Run: headless pygame with SDL's dummy video driver; simulated clock (each Clock.tick advances the game by its frame time, no real sleeping); random seed 0; keys injected as events and as key.get_pressed() state; mouse plan: one left click at the window centre at the start of phase 2, then a move to the lower-right quarter at the start of phase 3.
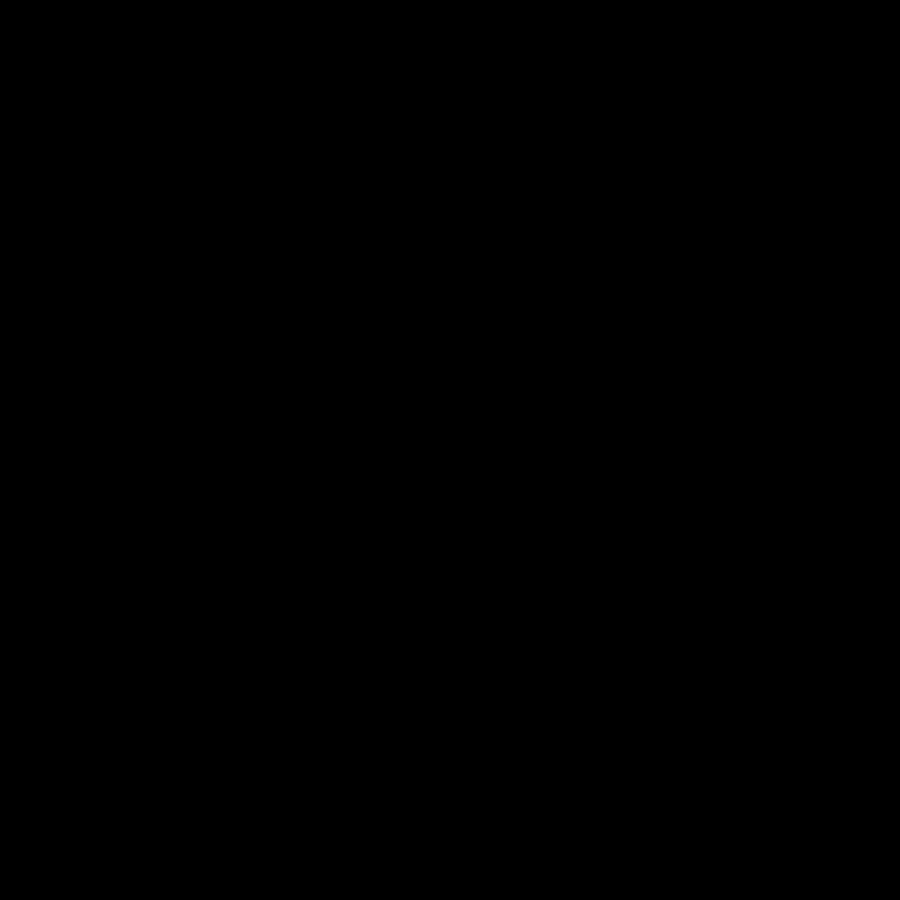
Frame 1 of 4 · flips 1–60 · no input
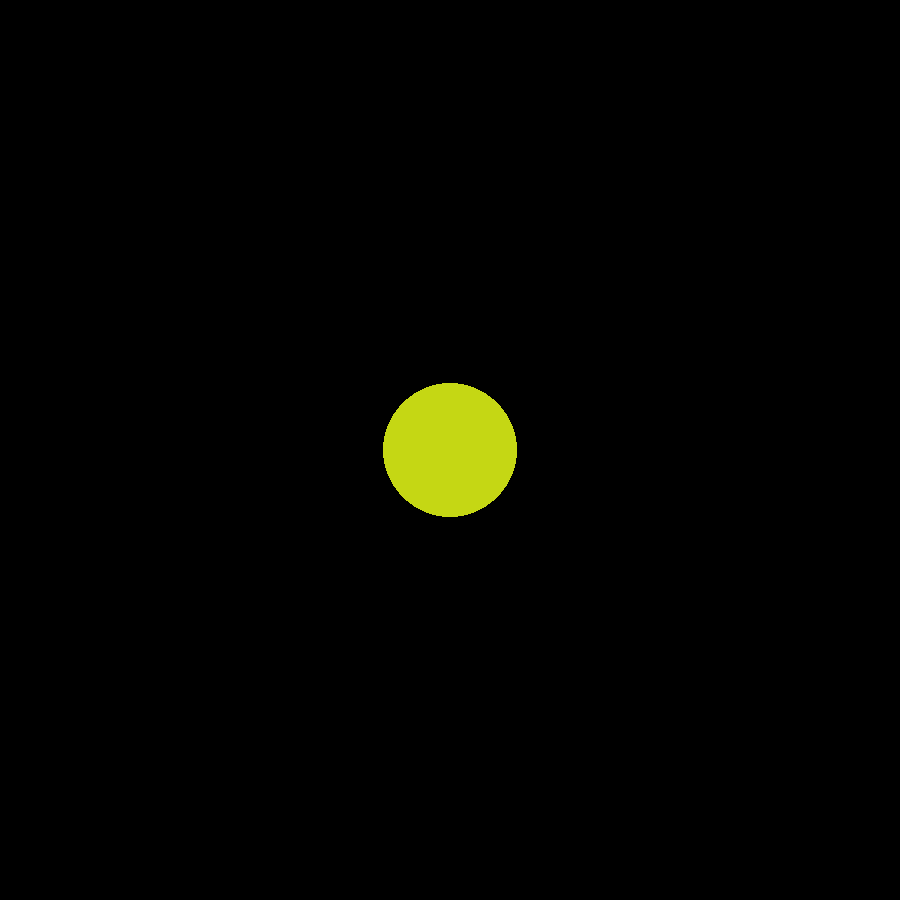
Frame 2 of 4 · flips 61–180 · clicked the window centre · tapped SPACE, RETURN · held RIGHT (→), D
Frame 3 of 4 · flips 181–300 · moved the mouse to the lower-right quarter · held DOWN (↓), S · screen unchanged from frame 2, image omitted
Frame 4 of 4 · flips 301–420 · held LEFT (←), A, UP (↑), W · screen unchanged from frame 3, image omitted

The pygame program that drew these frames:

import pygame
from random import randint
from pygame.locals import *
import time
# color generator
def color():
    colors=[]
    for x in range(0,3):
        colors.append(randint(0,255))
    return tuple(colors)
# text
def show_text(msg, x, y, color, size):
    fontobj= pygame.font.SysFont('rockwell', size)
    msgobj = fontobj.render(msg,False,color)
    screen.blit(msgobj,(x, y))


pygame.init()
screenwidth=900
screenheight=900
name="HI"
circle=1
screen=pygame.display.set_mode((screenwidth,screenheight))
clock=pygame.time.Clock()
pygame.display.set_caption(name)
while True:
    pygame.display.update()
    for event in pygame.event.get():
        if event.type==QUIT:
            pygame.quit()
            exit()
        if event.type==MOUSEBUTTONDOWN:
            circle=-circle
            if circle==-1:
                pygame.draw.circle(screen,color(),event.pos,randint(1,200))
            else:
                pygame.draw.rect(screen,color(),(event.pos[0],event.pos[1],randint(0,200),randint(0,200)))
